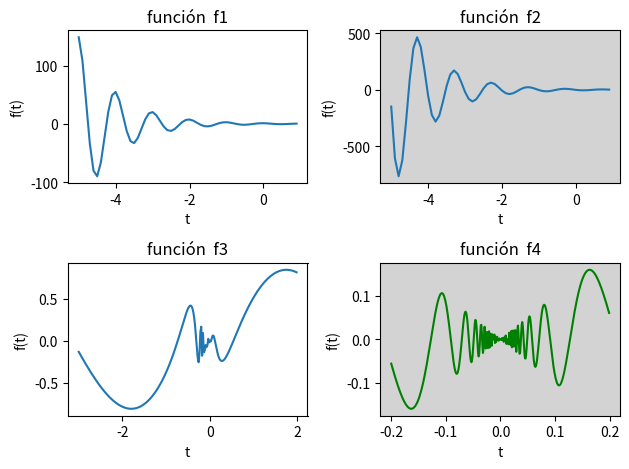

The matplotlib source for this figure:
from math import sin, cos, exp, pi, e    # Importamos las funciones matematicas
import numpy as np                # Importamos numpy
import matplotlib.pyplot as plt   # Importamos matplotlib



def f1(t): return sin(t) * cos(1/(t))
def f2(t): return exp(-t) * cos(2*pi*t)
def f3(t): return sin(t) * cos(1/(t+0.1))
def f4(t): return -2 * pi * exp(-t) * sin(2*pi*t) - e**(-t) * cos(2*pi*t)


t1 = np.arange(-0.2, 0.2, 0.001)
t2 = np.arange(-5.0, 1.0, 0.10)
t3 = np.arange(-3.0, 2.0, 0.02)
t4 = np.arange(-5.0, 1.0, 0.10)

f = [f2, f4, f3, f1]
t = [t2, t4, t3, t1]


fig, ax = plt.subplots(2, 2)
ax = np.ravel(ax)


lines = [0,0,0,0]

for i in range(4):
    lines[i] = ax[i].plot(t[i], [f[i](x) for x in t[i]])
    ax[i].grid(True)
    ax[i].set_ylabel('f(t)')
    ax[i].set_xlabel('t')
    ax[i].set_title('función  f'+str(i+1))
    ax[i].grid(False)

ax[1].set_facecolor('lightgrey')

ax[3].set_facecolor('lightgrey')     
lines[3][0].set_color("green")

fig.tight_layout()
plt.show()
